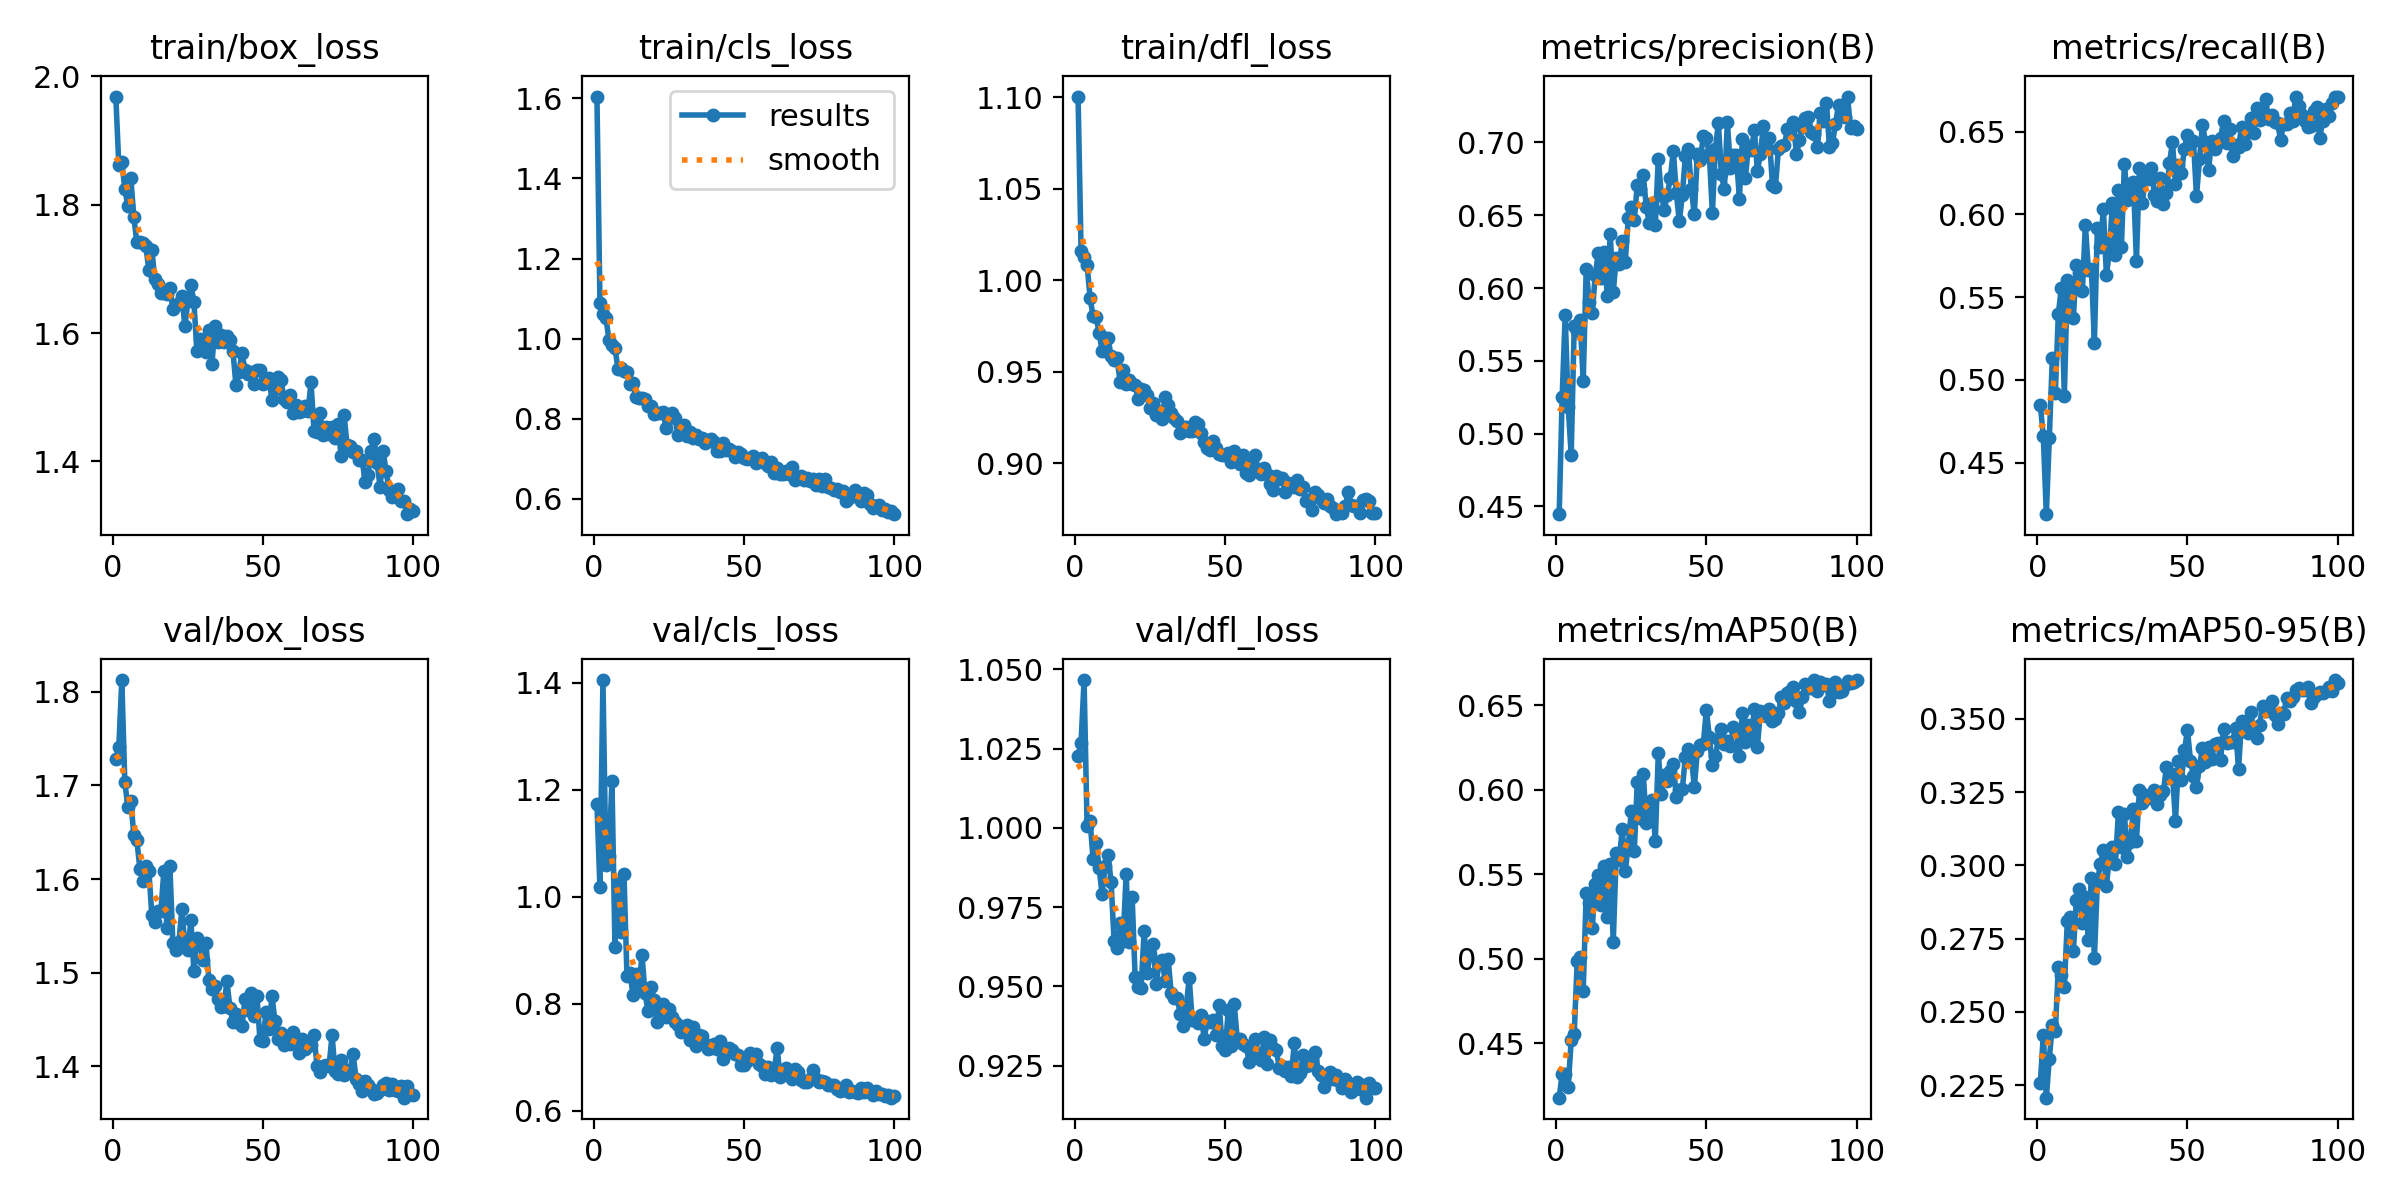

Values plotted in this chart, from the file beside it:
epoch, time, train/box_loss, train/cls_loss, train/dfl_loss, metrics/precision(B), metrics/recall(B), metrics/mAP50(B), metrics/mAP50-95(B), val/box_loss, val/cls_loss, val/dfl_loss, lr/pg0, lr/pg1, lr/pg2
1, 47.51, 1.968, 1.605, 1.101, 0.4447, 0.485, 0.4178, 0.2257, 1.728, 1.173, 1.023, 0.0004727, 0.0004727, 0.0004727
2, 90.42, 1.861, 1.09, 1.016, 0.5255, 0.4658, 0.4321, 0.2422, 1.741, 1.018, 1.027, 0.0009396, 0.0009396, 0.0009396
3, 134, 1.866, 1.062, 1.012, 0.5816, 0.4188, 0.432, 0.2208, 1.813, 1.405, 1.047, 0.001397, 0.001397, 0.001397
4, 177.6, 1.825, 1.052, 1.009, 0.5185, 0.4651, 0.424, 0.2341, 1.703, 1.06, 1.001, 0.001387, 0.001387, 0.001387
5, 221.3, 1.798, 0.9969, 0.9904, 0.4854, 0.513, 0.4521, 0.2454, 1.678, 1.076, 1.002, 0.001372, 0.001372, 0.001372
6, 266.3, 1.841, 0.9835, 0.9802, 0.5736, 0.4919, 0.4558, 0.2435, 1.684, 1.217, 0.9902, 0.001358, 0.001358, 0.001358
7, 309.8, 1.78, 0.9771, 0.9801, 0.5703, 0.5399, 0.4985, 0.2655, 1.647, 0.9067, 0.9952, 0.001344, 0.001344, 0.001344
8, 353.6, 1.741, 0.9245, 0.9714, 0.5779, 0.5555, 0.5009, 0.2626, 1.642, 1.026, 0.9874, 0.00133, 0.00133, 0.00133
9, 397.3, 1.742, 0.9261, 0.9615, 0.5358, 0.49, 0.4812, 0.2586, 1.611, 0.9341, 0.9792, 0.001316, 0.001316, 0.001316
10, 440.9, 1.74, 0.9178, 0.9686, 0.6134, 0.5606, 0.5389, 0.2812, 1.598, 1.043, 0.9879, 0.001302, 0.001302, 0.001302
11, 485, 1.736, 0.9154, 0.9681, 0.5901, 0.5563, 0.533, 0.2824, 1.614, 0.8513, 0.9915, 0.001288, 0.001288, 0.001288
12, 528.9, 1.698, 0.8852, 0.9585, 0.5827, 0.5371, 0.518, 0.2706, 1.609, 0.8581, 0.9829, 0.001273, 0.001273, 0.001273
13, 573, 1.729, 0.8887, 0.9565, 0.6089, 0.5696, 0.5441, 0.2883, 1.561, 0.8172, 0.9643, 0.001259, 0.001259, 0.001259
14, 616.9, 1.684, 0.8531, 0.9572, 0.624, 0.5646, 0.5497, 0.2919, 1.554, 0.855, 0.962, 0.001245, 0.001245, 0.001245
15, 660.6, 1.677, 0.8523, 0.9445, 0.6067, 0.5536, 0.5316, 0.2803, 1.566, 0.832, 0.9698, 0.001231, 0.001231, 0.001231
16, 704.2, 1.662, 0.8521, 0.9511, 0.6247, 0.5936, 0.5548, 0.2891, 1.566, 0.8908, 0.9644, 0.001217, 0.001217, 0.001217
17, 747.9, 1.663, 0.8497, 0.9432, 0.5946, 0.5664, 0.5247, 0.2745, 1.608, 0.8206, 0.9853, 0.001203, 0.001203, 0.001203
18, 791.6, 1.661, 0.8324, 0.9454, 0.637, 0.5671, 0.5563, 0.2959, 1.548, 0.7869, 0.9639, 0.001189, 0.001189, 0.001189
19, 835.8, 1.67, 0.8307, 0.9431, 0.5975, 0.5225, 0.5101, 0.2683, 1.614, 0.8313, 0.9783, 0.001174, 0.001174, 0.001174
20, 879.5, 1.637, 0.8107, 0.9426, 0.6204, 0.5917, 0.5628, 0.2945, 1.532, 0.8073, 0.9529, 0.00116, 0.00116, 0.00116
21, 923.3, 1.643, 0.8145, 0.9348, 0.6167, 0.5806, 0.5587, 0.3004, 1.524, 0.7656, 0.9499, 0.001146, 0.001146, 0.001146
22, 967.5, 1.647, 0.8132, 0.9404, 0.6321, 0.6034, 0.5768, 0.3052, 1.532, 0.7913, 0.9496, 0.001132, 0.001132, 0.001132
23, 1011, 1.658, 0.8155, 0.9401, 0.618, 0.5636, 0.5517, 0.2929, 1.568, 0.7991, 0.9675, 0.001118, 0.001118, 0.001118
24, 1055, 1.61, 0.7775, 0.9374, 0.6478, 0.5774, 0.5673, 0.303, 1.529, 0.7752, 0.9544, 0.001104, 0.001104, 0.001104
25, 1099, 1.649, 0.8069, 0.9299, 0.6559, 0.6066, 0.5875, 0.3063, 1.524, 0.7909, 0.9602, 0.001089, 0.001089, 0.001089
26, 1144, 1.675, 0.8132, 0.9328, 0.6466, 0.5755, 0.5636, 0.3003, 1.556, 0.7757, 0.9633, 0.001075, 0.001075, 0.001075
27, 1188, 1.649, 0.8008, 0.9261, 0.6708, 0.6145, 0.6046, 0.3182, 1.502, 0.7656, 0.9506, 0.001061, 0.001061, 0.001061
28, 1231, 1.572, 0.7585, 0.9285, 0.6681, 0.5803, 0.5834, 0.3062, 1.537, 0.7605, 0.9577, 0.001047, 0.001047, 0.001047
29, 1275, 1.591, 0.7746, 0.9238, 0.6775, 0.6306, 0.6095, 0.3174, 1.529, 0.7472, 0.9583, 0.001033, 0.001033, 0.001033
30, 1318, 1.585, 0.7827, 0.936, 0.6558, 0.6087, 0.5804, 0.3029, 1.514, 0.7522, 0.9517, 0.001019, 0.001019, 0.001019
31, 1362, 1.57, 0.757, 0.9319, 0.6449, 0.6097, 0.5879, 0.308, 1.531, 0.7601, 0.9586, 0.001005, 0.001005, 0.001005
32, 1406, 1.605, 0.7654, 0.9276, 0.6585, 0.6196, 0.5938, 0.3191, 1.493, 0.7333, 0.9478, 0.0009904, 0.0009904, 0.0009904
33, 1449, 1.551, 0.7521, 0.9248, 0.6435, 0.5718, 0.5697, 0.3085, 1.482, 0.7564, 0.9462, 0.0009763, 0.0009763, 0.0009763
34, 1494, 1.611, 0.7584, 0.923, 0.6888, 0.6278, 0.6219, 0.3257, 1.486, 0.7212, 0.9463, 0.0009621, 0.0009621, 0.0009621
35, 1538, 1.585, 0.7497, 0.9165, 0.6642, 0.607, 0.5977, 0.3214, 1.472, 0.7425, 0.9414, 0.000948, 0.000948, 0.000948
36, 1582, 1.596, 0.7518, 0.9196, 0.6539, 0.6252, 0.6091, 0.324, 1.463, 0.7401, 0.9374, 0.0009339, 0.0009339, 0.0009339
37, 1626, 1.586, 0.7397, 0.9199, 0.6641, 0.6211, 0.6051, 0.3231, 1.465, 0.7244, 0.9433, 0.0009197, 0.0009197, 0.0009197
38, 1669, 1.596, 0.7458, 0.9174, 0.6755, 0.6279, 0.6112, 0.3236, 1.491, 0.7164, 0.9527, 0.0009056, 0.0009056, 0.0009056
39, 1713, 1.589, 0.7487, 0.9173, 0.6942, 0.6114, 0.6152, 0.3259, 1.463, 0.7176, 0.9394, 0.0008914, 0.0008914, 0.0008914
40, 1757, 1.572, 0.7412, 0.9227, 0.6654, 0.6079, 0.5959, 0.3209, 1.448, 0.7254, 0.94, 0.0008773, 0.0008773, 0.0008773
41, 1800, 1.519, 0.7196, 0.9212, 0.6458, 0.6218, 0.6001, 0.324, 1.456, 0.7152, 0.9385, 0.0008631, 0.0008631, 0.0008631
42, 1843, 1.539, 0.7197, 0.9167, 0.6638, 0.6064, 0.6003, 0.3253, 1.446, 0.7308, 0.9411, 0.000849, 0.000849, 0.000849
43, 1887, 1.569, 0.738, 0.9115, 0.6906, 0.613, 0.6194, 0.3337, 1.443, 0.6978, 0.9333, 0.0008348, 0.0008348, 0.0008348
44, 1931, 1.543, 0.7226, 0.9084, 0.6953, 0.6308, 0.6244, 0.3299, 1.472, 0.7104, 0.9392, 0.0008207, 0.0008207, 0.0008207
45, 1974, 1.537, 0.7248, 0.9073, 0.6679, 0.6438, 0.6198, 0.3311, 1.461, 0.718, 0.9388, 0.0008065, 0.0008065, 0.0008065
46, 2018, 1.539, 0.7198, 0.9122, 0.6505, 0.6183, 0.6015, 0.3152, 1.478, 0.7135, 0.9394, 0.0007924, 0.0007924, 0.0007924
47, 2061, 1.52, 0.7039, 0.9082, 0.6922, 0.6297, 0.6232, 0.3355, 1.454, 0.7058, 0.9346, 0.0007782, 0.0007782, 0.0007782
48, 2106, 1.542, 0.7161, 0.9048, 0.6879, 0.6252, 0.6267, 0.3291, 1.475, 0.7042, 0.9441, 0.0007641, 0.0007641, 0.0007641
49, 2149, 1.543, 0.7107, 0.9042, 0.7046, 0.6398, 0.6272, 0.3393, 1.428, 0.6849, 0.9311, 0.0007499, 0.0007499, 0.0007499
50, 2193, 1.521, 0.7013, 0.9041, 0.7029, 0.6481, 0.6474, 0.3462, 1.427, 0.6863, 0.9298, 0.0007358, 0.0007358, 0.0007358
51, 2238, 1.526, 0.6994, 0.9052, 0.6917, 0.6442, 0.6314, 0.3357, 1.458, 0.6932, 0.9425, 0.0007216, 0.0007216, 0.0007216
52, 2282, 1.53, 0.7018, 0.9005, 0.6513, 0.6442, 0.6145, 0.3305, 1.44, 0.7087, 0.9311, 0.0007075, 0.0007075, 0.0007075
53, 2325, 1.495, 0.7076, 0.9065, 0.6953, 0.6108, 0.6198, 0.3268, 1.475, 0.7052, 0.9443, 0.0006934, 0.0006934, 0.0006934
54, 2368, 1.513, 0.6882, 0.9027, 0.7135, 0.6332, 0.63, 0.334, 1.448, 0.7066, 0.9334, 0.0006792, 0.0006792, 0.0006792
55, 2412, 1.532, 0.6977, 0.8994, 0.6782, 0.6542, 0.636, 0.3401, 1.429, 0.6877, 0.9333, 0.0006651, 0.0006651, 0.0006651
56, 2456, 1.527, 0.7016, 0.9045, 0.6678, 0.6437, 0.6269, 0.3353, 1.436, 0.6849, 0.9319, 0.0006509, 0.0006509, 0.0006509
57, 2500, 1.498, 0.6888, 0.8945, 0.7142, 0.6266, 0.6292, 0.3405, 1.423, 0.6687, 0.9311, 0.0006368, 0.0006368, 0.0006368
58, 2543, 1.493, 0.6817, 0.8932, 0.6825, 0.6441, 0.6261, 0.3362, 1.427, 0.6829, 0.9261, 0.0006226, 0.0006226, 0.0006226
59, 2587, 1.504, 0.6915, 0.8992, 0.6913, 0.6394, 0.6372, 0.3413, 1.424, 0.6664, 0.9309, 0.0006085, 0.0006085, 0.0006085
60, 2631, 1.476, 0.6633, 0.9042, 0.6912, 0.6434, 0.6352, 0.3418, 1.437, 0.6733, 0.9333, 0.0005943, 0.0005943, 0.0005943
... 40 more rows
